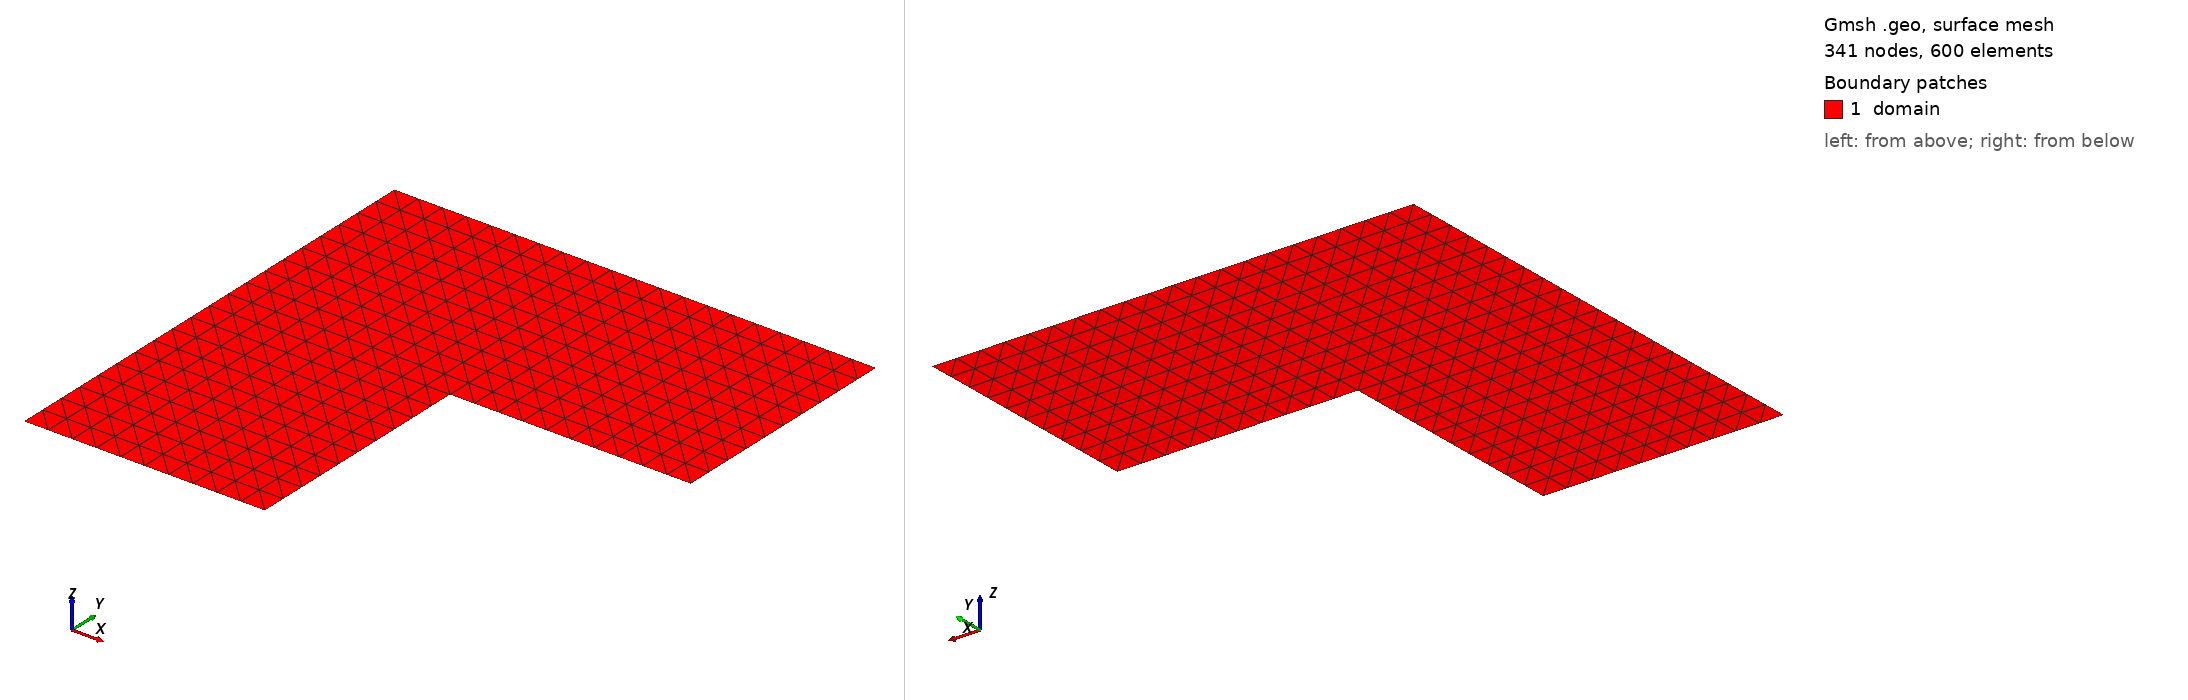

Gmsh geometry script, surface-meshed: 341 nodes, 600 surface elements. Boundary patches (legend numbers): 1 domain. Left view from above one corner, right view from below the opposite corner. Legend entries are the model's physical surfaces. The drawing asked Gmsh for element sizes between 1% and 20% of the model's largest extent; the script's own settings can give other sizes.

=== L_shape_stri.geo (drawn) ===
N = 10;
h = 1/(N+1);
h_center = h;

Include "L_shape.inc.geo";

// Structured triangular
Transfinite Line {1, 2, 3, 4, 5, 6, 7, 8, 9, 10} = N+1;
Transfinite Surface "*";

=== L_shape.inc.geo (included by L_shape_stri.geo) ===
L = 1; // size of the square
// h and h_center are defined in the files that include this one

// Corners
Point(1) = {0, 0, 0, h};
Point(2) = {0, L, 0, h};
Point(3) = {L, L, 0, h};
Point(4) = {L/2, L/2, 0, h_center}; // Center
Point(5) = {L/2, 0, 0, h};
Point(6) = {0, L/2, 0, h};
Point(7) = {L, L/2, 0, h};
Point(8) = {L/2, L, 0, h};

// Lines
Line(1) = {1, 5};
Line(2) = {7, 3};
Line(3) = {3, 8};
Line(4) = {8, 2};
Line(5) = {2, 6};
Line(6) = {6, 1};
Line(7) = {5, 4};
Line(8) = {4, 7};
Line(9) = {4, 8};
Line(10) = {6, 4};

// Define quadrants from boundaries
Curve Loop(1) = {1, 7, -10, 6};
Curve Loop(2) = {8, 2, 3, -9};
Curve Loop(3) = {10, 9, 4, 5};

// Define surfaces from quadrants
Plane Surface(1) = {1};
Plane Surface(2) = {2};
Plane Surface(3) = {3};

// Define physical surface
Physical Surface("domain")  = {1, 2, 3};
